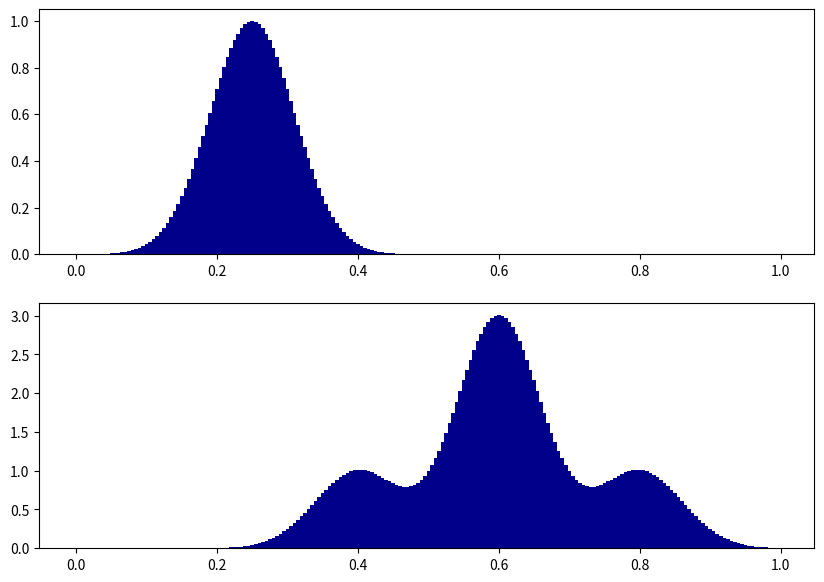

The matplotlib source for this figure:
import numpy as np
import matplotlib.pyplot as plt
import os
os.environ["KMP_DUPLICATE_LIB_OK"]="TRUE"
import scipy as scp
normalize = lambda p: p/np.sum(p)
def opt(N,t,a,b):
    vmin = .02
    a = normalize(a + (np.max(a)+vmin) * vmin)
    b = normalize(b + (np.max(b)+vmin) * vmin)
    epsilon = (.03) ** 2

    [Y, X] = np.meshgrid(t, t)
    K = np.exp(-(X - Y) ** 2 / epsilon)

    v = np.ones(N)
    niter = 100
    Err_p = np.zeros(niter)
    Err_q = np.zeros(niter)
    for i in range(niter):
        u = a / (np.dot(K, v))
        r = v * (np.dot(K, u))
        Err_q[i] = np.linalg.norm(r - b, ord=1)
        v = b / (np.dot(K, u))
        s = u * (np.dot(K, v))
        Err_p[i] = np.linalg.norm(s - a, ord=1)
    P = np.dot(np.dot(np.diag(u), K), np.diag(v))
    #plt.figure(figsize=(5, 5))
    #plt.imshow(np.log(P + 1e-5))
    #plt.axis('off')
    #plt.show()
    return P

if __name__=="__main__":
    N = 200
    t = np.arange(0, N)/N

    Gaussian = lambda t0, sigma: np.exp(-(t-t0)**2/(2*sigma**2))



    sigma = .06
    a = Gaussian(.25, sigma)
    b = Gaussian(.8, sigma) + 3 * Gaussian(.6, sigma) + Gaussian(0.4, sigma)



    plt.figure(figsize = (10,7))

    plt.subplot(2, 1, 1)
    plt.bar(t, a, width = 1/len(t), color = "darkblue")
    plt.subplot(2, 1, 2)
    plt.bar(t, b, width = 1/len(t), color = "darkblue")

    opt(N,t,a,b)